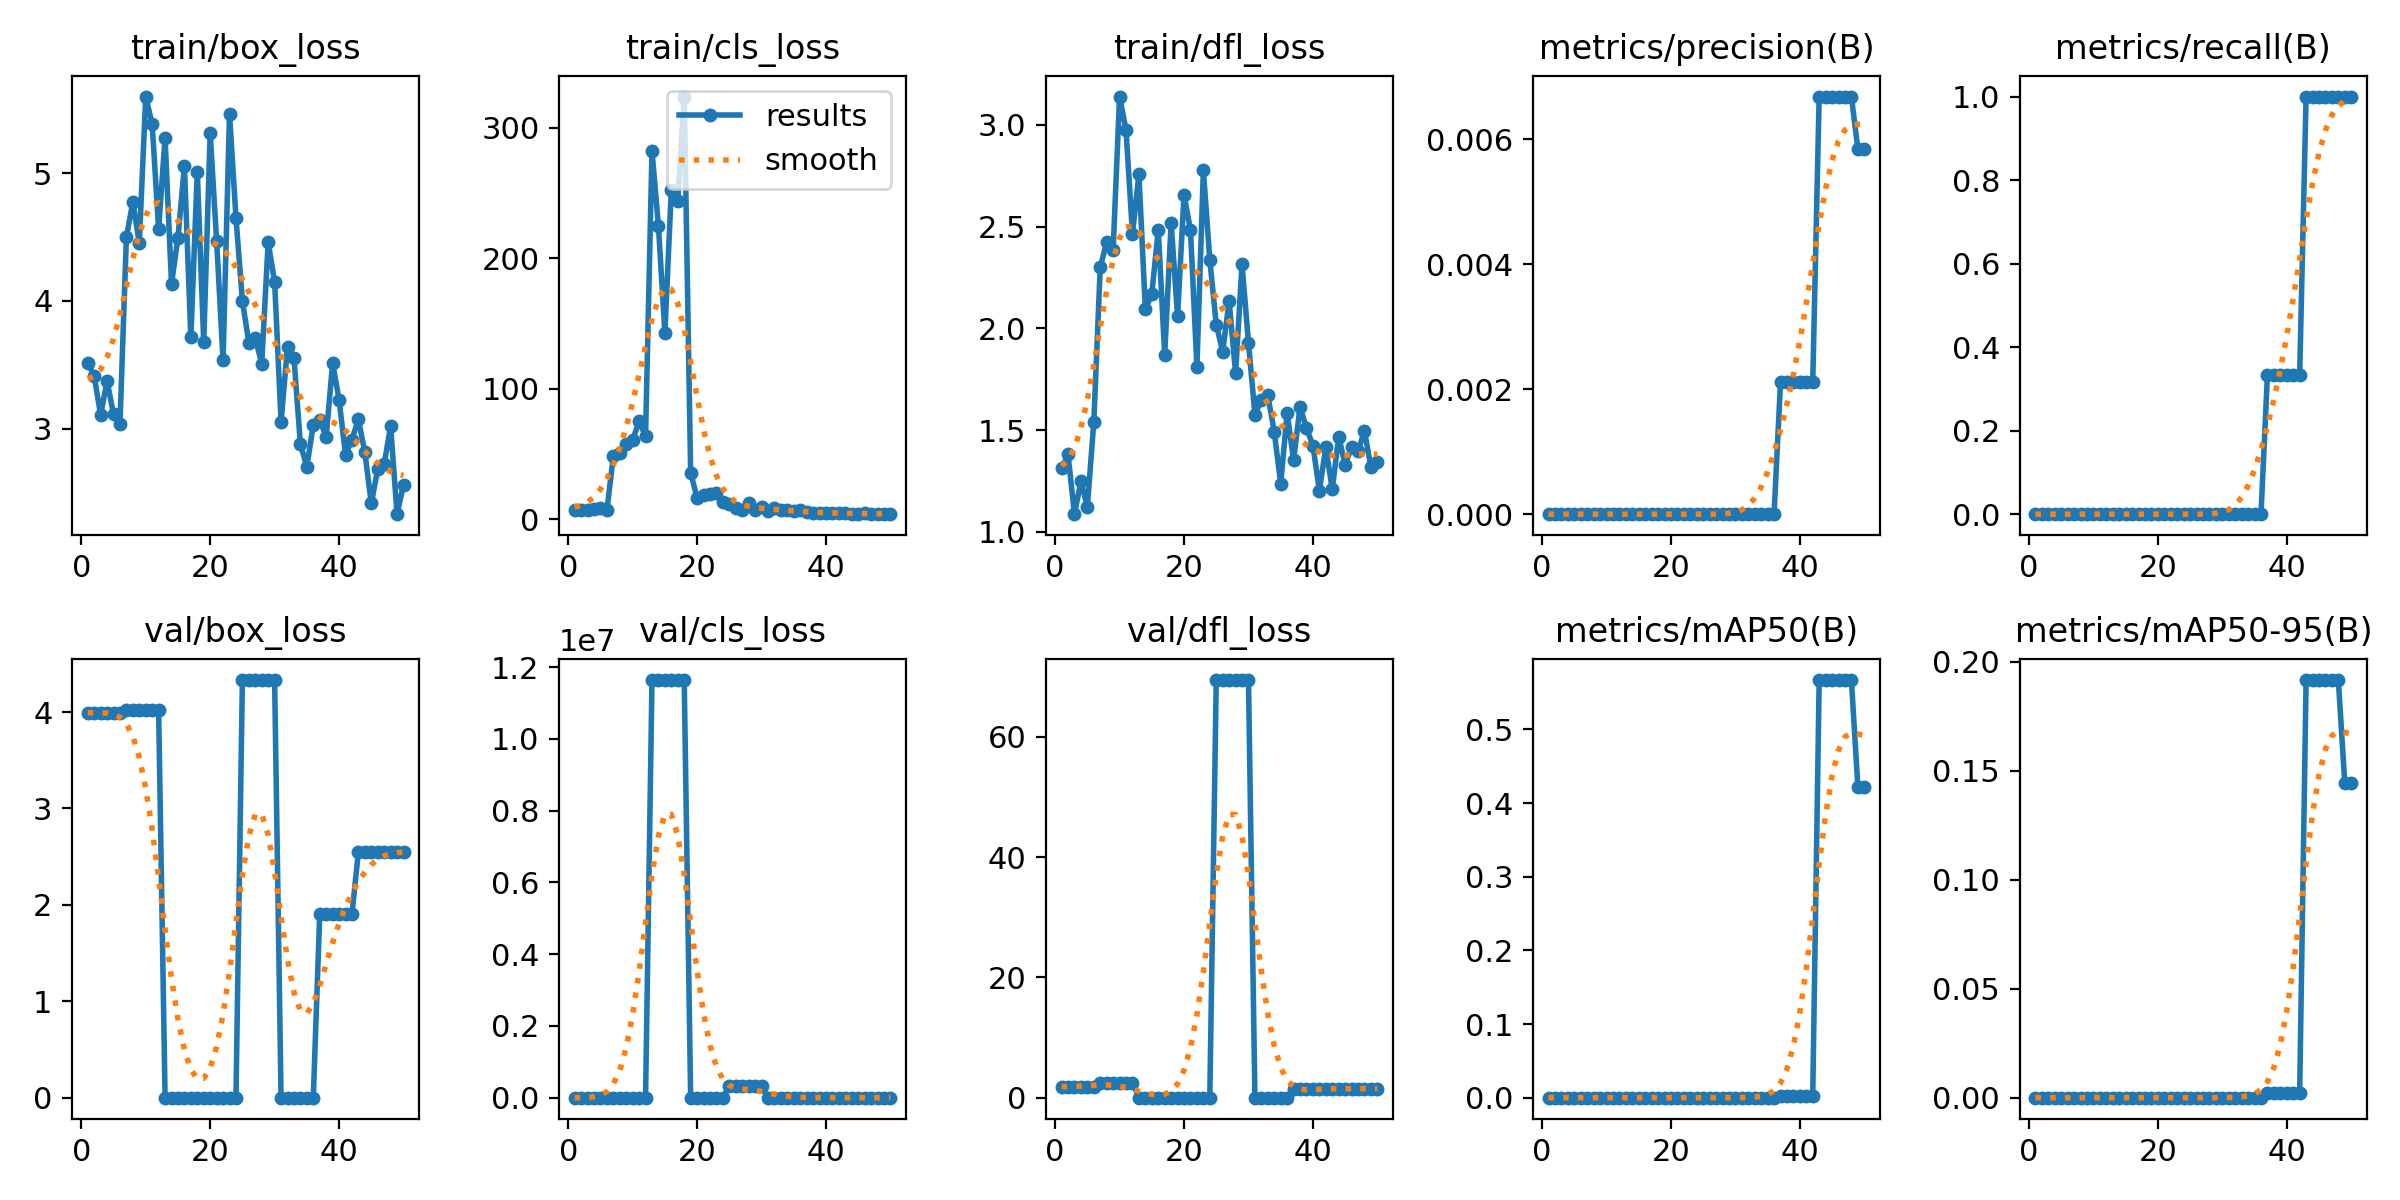

Data behind this chart, as committed beside it:
epoch, time, train/box_loss, train/cls_loss, train/dfl_loss, metrics/precision(B), metrics/recall(B), metrics/mAP50(B), metrics/mAP50-95(B), val/box_loss, val/cls_loss, val/dfl_loss, lr/pg0, lr/pg1, lr/pg2
1, 10.76, 3.517, 6.901, 1.313, 0, 0, 0, 0, 3.991, 7.176, 1.794, 0.0005333, 0.0005333, 0.0005333
2, 21.5, 3.41, 7.27, 1.38, 0, 0, 0, 0, 3.991, 7.176, 1.794, 0.001176, 0.001176, 0.001176
3, 32.45, 3.107, 6.84, 1.087, 0, 0, 0, 0, 3.991, 7.176, 1.794, 0.001793, 0.001793, 0.001793
4, 43.46, 3.371, 7.715, 1.248, 0, 0, 0, 0, 3.991, 7.176, 1.794, 0.001881, 0.001881, 0.001881
5, 54.47, 3.113, 8.444, 1.124, 0, 0, 0, 0, 3.991, 7.176, 1.794, 0.001842, 0.001842, 0.001842
6, 65.82, 3.035, 6.592, 1.539, 0, 0, 0, 0, 3.991, 7.176, 1.794, 0.001802, 0.001802, 0.001802
7, 77.21, 4.498, 48.18, 2.3, 0, 0, 0, 0, 4.022, 781.9, 2.493, 0.001762, 0.001762, 0.001762
8, 88.28, 4.774, 50.87, 2.424, 0, 0, 0, 0, 4.022, 781.9, 2.493, 0.001723, 0.001723, 0.001723
9, 99.38, 4.453, 57.81, 2.387, 0, 0, 0, 0, 4.022, 781.9, 2.493, 0.001683, 0.001683, 0.001683
10, 110.8, 5.599, 60.81, 3.139, 0, 0, 0, 0, 4.022, 781.9, 2.493, 0.001644, 0.001644, 0.001644
11, 121.9, 5.381, 74.83, 2.973, 0, 0, 0, 0, 4.022, 781.9, 2.493, 0.001604, 0.001604, 0.001604
12, 133, 4.561, 63.63, 2.465, 0, 0, 0, 0, 4.022, 781.9, 2.493, 0.001564, 0.001564, 0.001564
13, 144.2, 5.275, 282.2, 2.757, 0, 0, 0, 0, 0, 1.16382e+07, 0, 0.001525, 0.001525, 0.001525
14, 155.2, 4.132, 224.6, 2.093, 0, 0, 0, 0, 0, 1.16382e+07, 0, 0.001485, 0.001485, 0.001485
15, 166.2, 4.494, 142.7, 2.168, 0, 0, 0, 0, 0, 1.16382e+07, 0, 0.001446, 0.001446, 0.001446
16, 177.4, 5.056, 252.5, 2.485, 0, 0, 0, 0, 0, 1.16382e+07, 0, 0.001406, 0.001406, 0.001406
17, 188.4, 3.713, 244.1, 1.87, 0, 0, 0, 0, 0, 1.16382e+07, 0, 0.001366, 0.001366, 0.001366
18, 199.5, 5.01, 323.9, 2.517, 0, 0, 0, 0, 0, 1.16382e+07, 0, 0.001327, 0.001327, 0.001327
19, 210.6, 3.675, 35.46, 2.06, 0, 0, 0, 0, 0, 0.06401, 0, 0.001287, 0.001287, 0.001287
20, 221.8, 5.317, 16.36, 2.656, 0, 0, 0, 0, 0, 0.06401, 0, 0.001248, 0.001248, 0.001248
21, 232.7, 4.468, 18.41, 2.482, 0, 0, 0, 0, 0, 0.06401, 0, 0.001208, 0.001208, 0.001208
22, 244.1, 3.534, 19.11, 1.812, 0, 0, 0, 0, 0, 0.06401, 0, 0.001168, 0.001168, 0.001168
23, 255.2, 5.464, 20.34, 2.776, 0, 0, 0, 0, 0, 0.06401, 0, 0.001129, 0.001129, 0.001129
24, 266.3, 4.651, 12.81, 2.336, 0, 0, 0, 0, 0, 0.06401, 0, 0.001089, 0.001089, 0.001089
25, 277.5, 3.998, 11.39, 2.018, 0, 0, 0, 0, 4.332, 319911, 69.44, 0.00105, 0.00105, 0.00105
26, 290, 3.672, 8.591, 1.886, 0, 0, 0, 0, 4.332, 319911, 69.44, 0.00101, 0.00101, 0.00101
27, 301.8, 3.707, 6.956, 2.134, 0, 0, 0, 0, 4.332, 319911, 69.44, 0.0009704, 0.0009704, 0.0009704
28, 313.3, 3.508, 12.19, 1.78, 0, 0, 0, 0, 4.332, 319911, 69.44, 0.0009308, 0.0009308, 0.0009308
29, 325.7, 4.459, 7.005, 2.314, 0, 0, 0, 0, 4.332, 319911, 69.44, 0.0008912, 0.0008912, 0.0008912
30, 337.8, 4.147, 9.471, 1.929, 0, 0, 0, 0, 4.332, 319911, 69.44, 0.0008516, 0.0008516, 0.0008516
31, 353.3, 3.054, 5.926, 1.576, 0, 0, 0, 0, 0, 93.28, 0, 0.000812, 0.000812, 0.000812
32, 372.5, 3.638, 8.134, 1.649, 0, 0, 0, 0, 0, 93.28, 0, 0.0007724, 0.0007724, 0.0007724
33, 392.9, 3.553, 6.827, 1.67, 0, 0, 0, 0, 0, 93.28, 0, 0.0007328, 0.0007328, 0.0007328
34, 414.5, 2.878, 6.786, 1.491, 0, 0, 0, 0, 0, 93.28, 0, 0.0006932, 0.0006932, 0.0006932
35, 428.3, 2.701, 6.097, 1.237, 0, 0, 0, 0, 0, 93.28, 0, 0.0006536, 0.0006536, 0.0006536
36, 446.8, 3.028, 6.78, 1.585, 0, 0, 0, 0, 0, 93.28, 0, 0.000614, 0.000614, 0.000614
37, 463.5, 3.068, 5.326, 1.352, 0.00211, 0.3333, 0.00286, 0.002, 1.904, 26.59, 1.438, 0.0005744, 0.0005744, 0.0005744
38, 474.4, 2.934, 4.762, 1.614, 0.00211, 0.3333, 0.00286, 0.002, 1.904, 26.59, 1.438, 0.0005348, 0.0005348, 0.0005348
39, 485.4, 3.513, 4.898, 1.51, 0.00211, 0.3333, 0.00286, 0.002, 1.904, 26.59, 1.438, 0.0004952, 0.0004952, 0.0004952
40, 496.5, 3.226, 4.46, 1.424, 0.00211, 0.3333, 0.00286, 0.002, 1.904, 26.59, 1.438, 0.0004556, 0.0004556, 0.0004556
41, 507.5, 2.795, 4.568, 1.203, 0.00211, 0.3333, 0.00286, 0.002, 1.904, 26.59, 1.438, 0.000416, 0.000416, 0.000416
42, 518.7, 2.914, 4.629, 1.416, 0.00211, 0.3333, 0.00286, 0.002, 1.904, 26.59, 1.438, 0.0003764, 0.0003764, 0.0003764
43, 529.8, 3.072, 4.645, 1.209, 0.00668, 1, 0.5671, 0.1916, 2.551, 3.325, 1.518, 0.0003368, 0.0003368, 0.0003368
44, 540.9, 2.814, 4.025, 1.469, 0.00668, 1, 0.5671, 0.1916, 2.551, 3.325, 1.518, 0.0002972, 0.0002972, 0.0002972
45, 551.8, 2.413, 4.053, 1.331, 0.00668, 1, 0.5671, 0.1916, 2.551, 3.325, 1.518, 0.0002576, 0.0002576, 0.0002576
46, 562.8, 2.681, 4.336, 1.417, 0.00668, 1, 0.5671, 0.1916, 2.551, 3.325, 1.518, 0.000218, 0.000218, 0.000218
47, 573.8, 2.721, 4.112, 1.397, 0.00668, 1, 0.5671, 0.1916, 2.551, 3.325, 1.518, 0.0001784, 0.0001784, 0.0001784
48, 584.7, 3.019, 4.129, 1.496, 0.00668, 1, 0.5671, 0.1916, 2.551, 3.325, 1.518, 0.0001388, 0.0001388, 0.0001388
49, 595.8, 2.329, 3.773, 1.317, 0.00584, 1, 0.4225, 0.1444, 2.553, 3.098, 1.5, 9.92e-05, 9.92e-05, 9.92e-05
50, 606.4, 2.557, 3.995, 1.345, 0.00584, 1, 0.4225, 0.1444, 2.553, 3.098, 1.5, 5.96e-05, 5.96e-05, 5.96e-05
